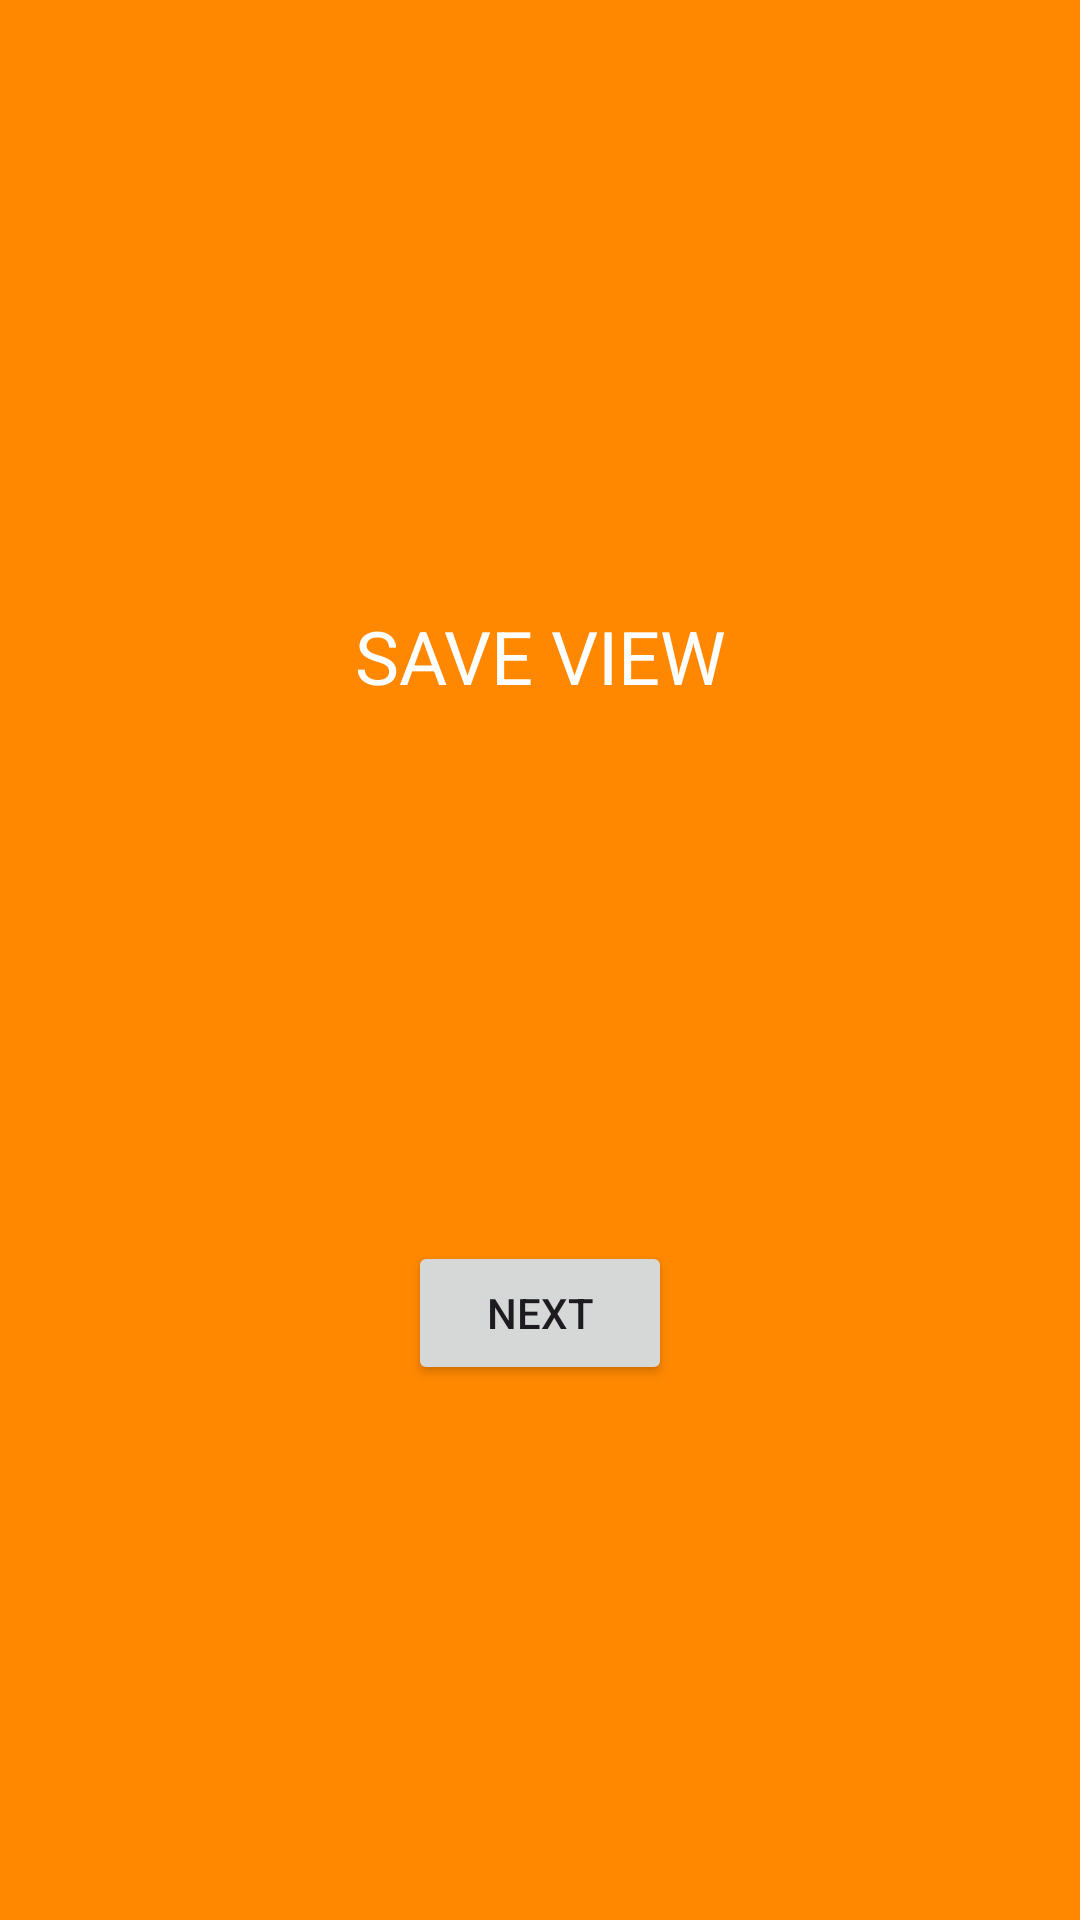

Layout XML and referenced resources for this Android screen:
<!-- AndroidManifest.xml: application theme Theme.MasterMind -->
<!-- res/layout/save_view.xml -->
<?xml version="1.0" encoding="utf-8"?>
<androidx.constraintlayout.widget.ConstraintLayout xmlns:android="http://schemas.android.com/apk/res/android"
    android:layout_width="match_parent"
    android:layout_height="match_parent"
    xmlns:app="http://schemas.android.com/apk/res-auto"
    android:background="@android:color/holo_orange_dark">

    <TextView
        android:id="@+id/textView3"
        android:layout_width="wrap_content"
        android:layout_height="wrap_content"
        android:text="SAVE VIEW"
        android:textColor="@color/white"
        android:textSize="12pt"
        app:layout_constraintBottom_toBottomOf="parent"
        app:layout_constraintEnd_toEndOf="parent"
        app:layout_constraintStart_toStartOf="parent"
        app:layout_constraintTop_toTopOf="parent"
        app:layout_constraintVertical_bias="0.333"/>

    <Button
        android:layout_width="wrap_content"
        android:layout_height="wrap_content"
        android:onClick="next"
        android:text="NEXT"
        app:layout_constraintBottom_toBottomOf="parent"
        app:layout_constraintEnd_toEndOf="parent"
        app:layout_constraintStart_toStartOf="parent"
        app:layout_constraintTop_toBottomOf="@+id/textView3" />

</androidx.constraintlayout.widget.ConstraintLayout>
<!-- resources referenced by this layout -->
<resources>
  <color name="white">#FFFFFFFF</color>
  <style name="Theme.MasterMind" parent="Base.Theme.MasterMind" />
  <color name="md_theme_light_primary">#FF000000</color>
  <color name="md_theme_light_onPrimary">#FFFFFF</color>
  <color name="md_theme_light_primaryContainer">#FFFFFFFF</color>
  <color name="md_theme_light_onPrimaryContainer">#FF000000</color>
  <color name="md_theme_light_secondary">#FF000000</color>
  <color name="md_theme_light_onSecondary">#FFFFFF</color>
  <color name="md_theme_light_secondaryContainer">#FFFFFFFF</color>
  <color name="md_theme_light_onSecondaryContainer">#FF000000</color>
  <color name="md_theme_light_tertiary">#FF000000</color>
  <color name="md_theme_light_onTertiary">#FFFFFF</color>
  <color name="md_theme_light_tertiaryContainer">#FFFFFFFF</color>
  <color name="md_theme_light_onTertiaryContainer">#FF000000</color>
  <color name="md_theme_light_error">#BA1A1A</color>
  <color name="md_theme_light_errorContainer">#FFDAD6</color>
  <color name="md_theme_light_onError">#FFFFFF</color>
  <color name="md_theme_light_onErrorContainer">#410002</color>
  <color name="md_theme_light_background">#FFFFFFFF</color>
  <color name="md_theme_light_onBackground">#FF000000</color>
  <color name="md_theme_light_surface">#FFFFFFFF</color>
  <color name="md_theme_light_onSurface">#FF000000</color>
  <color name="md_theme_light_surfaceVariant">#FFFFFFFF</color>
  <color name="md_theme_light_onSurfaceVariant">#FF000000</color>
  <color name="md_theme_light_outline">#FF000000</color>
  <color name="md_theme_light_inverseOnSurface">#FFFFFFFF</color>
  <color name="md_theme_light_inverseSurface">#FF000000</color>
  <color name="md_theme_light_inversePrimary">#FFFFFFFF</color>
  <color name="redToken">#D72D3E</color>
  <color name="greenToken">#5C9325</color>
  <color name="blueToken">#47469B</color>
  <color name="cianToken">#259FA7</color>
  <color name="yellowToken">#BB8E11</color>
  <color name="magentaToken">#DB66C6</color>
</resources>
